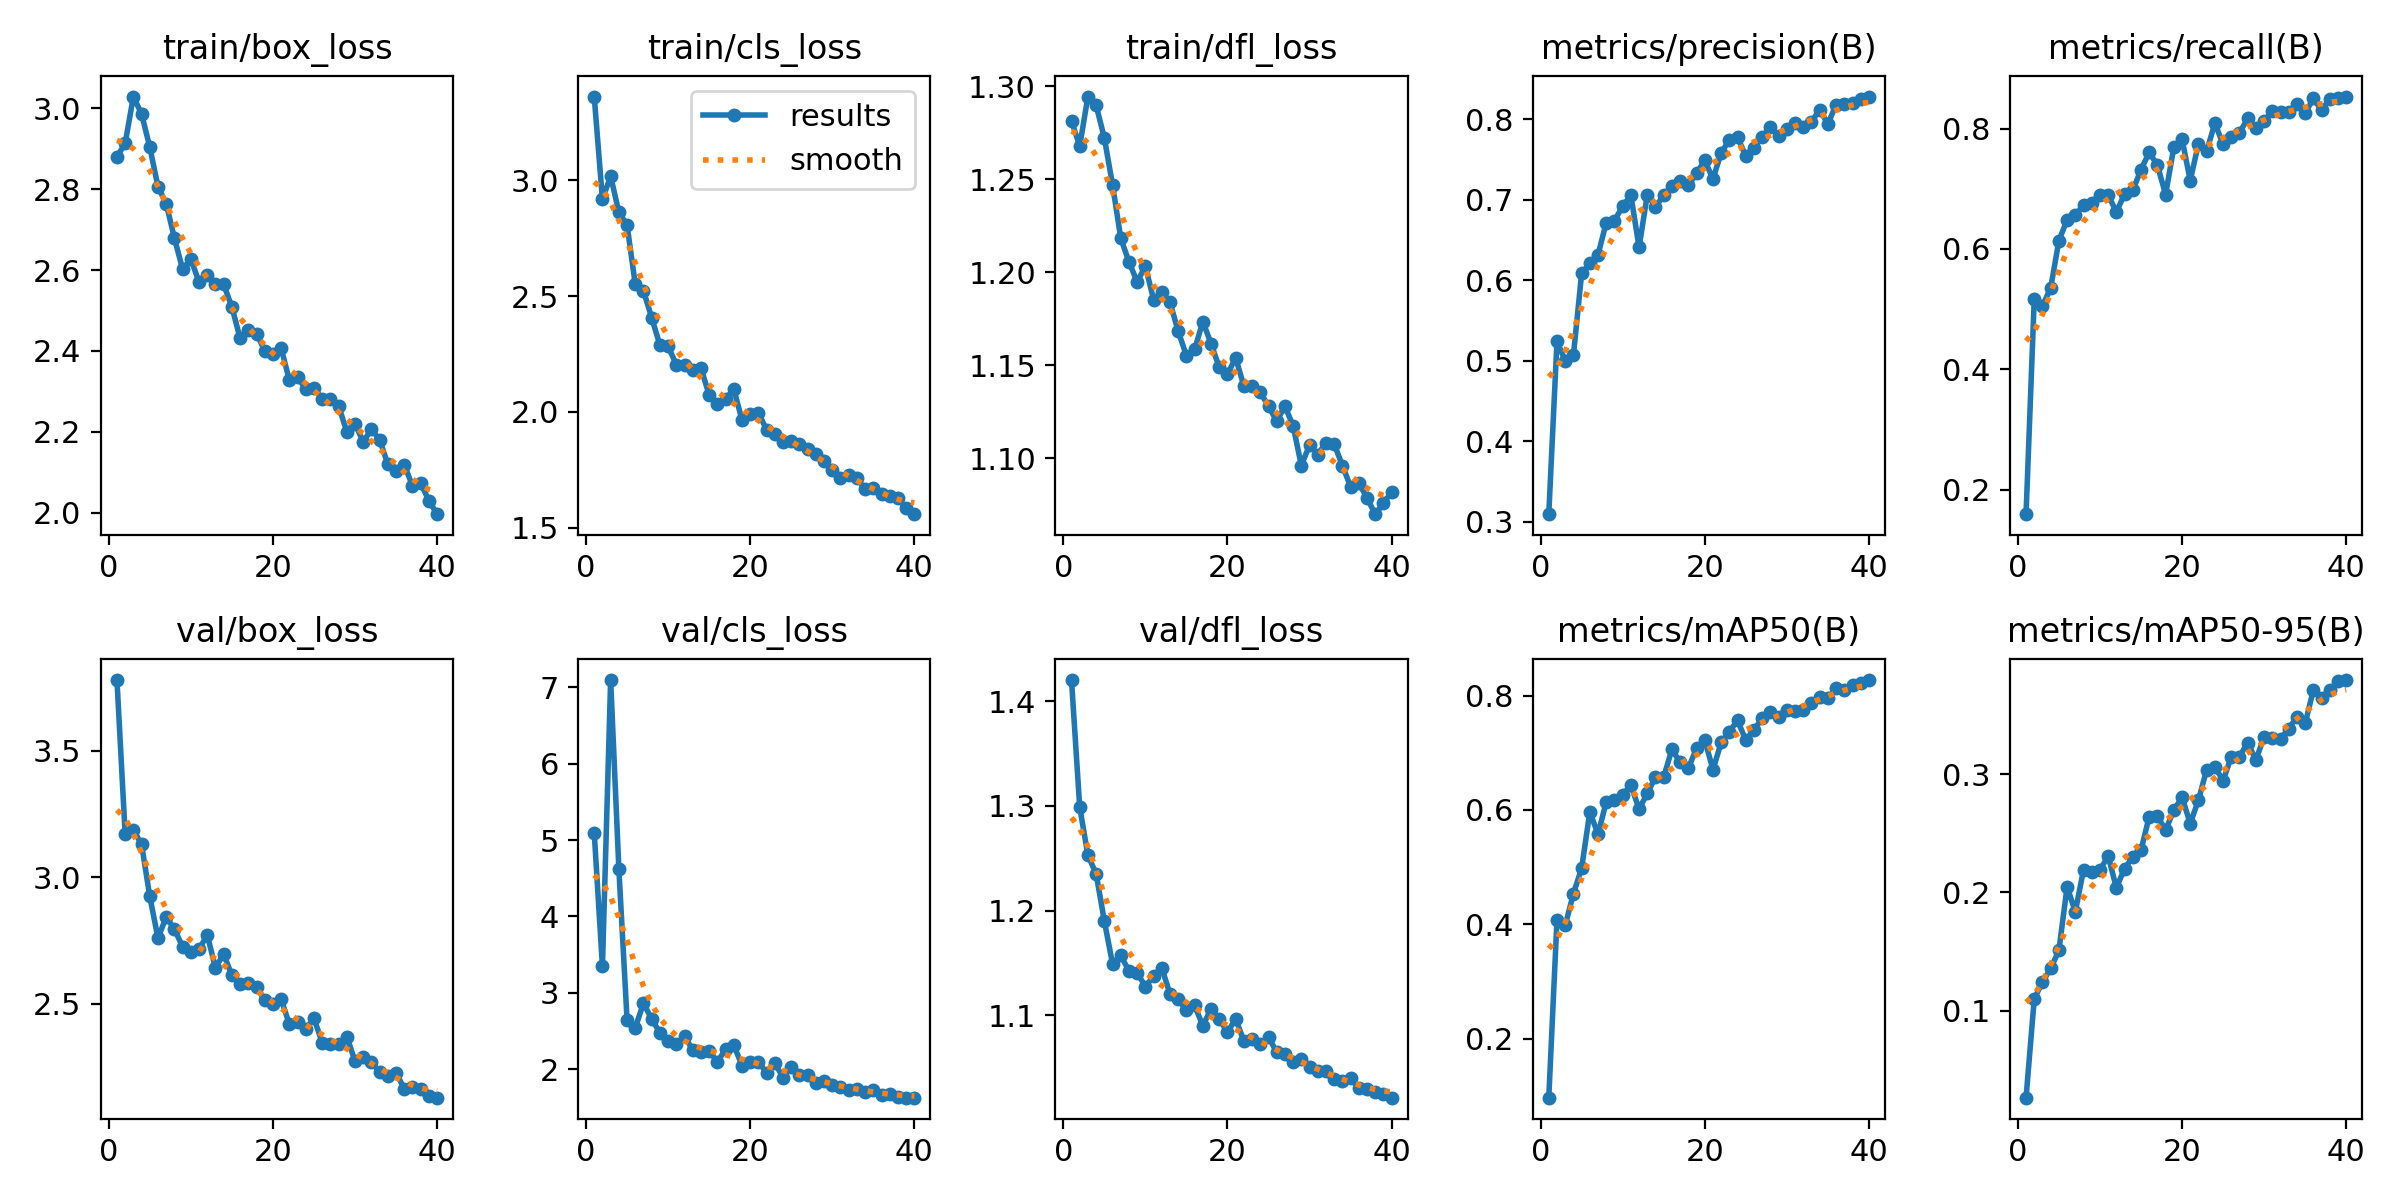

The table this chart was drawn from, first rows:
epoch, time, train/box_loss, train/cls_loss, train/dfl_loss, metrics/precision(B), metrics/recall(B), metrics/mAP50(B), metrics/mAP50-95(B), val/box_loss, val/cls_loss, val/dfl_loss, lr/pg0, lr/pg1, lr/pg2
1, 102, 2.88, 3.362, 1.281, 0.3097, 0.1591, 0.09648, 0.02622, 3.779, 5.095, 1.42, 0.0006615, 0.0006615, 0.0006615
2, 196.7, 2.913, 2.918, 1.268, 0.524, 0.5172, 0.4074, 0.1099, 3.17, 3.347, 1.299, 0.001295, 0.001295, 0.001295
3, 309.8, 3.029, 3.019, 1.295, 0.5003, 0.5055, 0.3978, 0.124, 3.186, 7.096, 1.253, 0.001896, 0.001896, 0.001896
4, 416, 2.986, 2.862, 1.29, 0.5067, 0.5351, 0.4536, 0.1356, 3.13, 4.626, 1.235, 0.001852, 0.001852, 0.001852
5, 504.2, 2.904, 2.808, 1.272, 0.6084, 0.6137, 0.4978, 0.1508, 2.924, 2.646, 1.19, 0.001802, 0.001802, 0.001802
6, 602.6, 2.806, 2.551, 1.247, 0.6208, 0.6482, 0.5967, 0.2047, 2.759, 2.543, 1.149, 0.001752, 0.001752, 0.001752
7, 706.8, 2.764, 2.523, 1.218, 0.6316, 0.6562, 0.5575, 0.1836, 2.843, 2.863, 1.157, 0.001703, 0.001703, 0.001703
8, 794.1, 2.679, 2.407, 1.206, 0.6716, 0.6727, 0.6141, 0.219, 2.794, 2.655, 1.142, 0.001654, 0.001654, 0.001654
9, 881.9, 2.602, 2.289, 1.195, 0.674, 0.6767, 0.6168, 0.2171, 2.726, 2.477, 1.141, 0.001604, 0.001604, 0.001604
10, 969.5, 2.627, 2.283, 1.203, 0.6917, 0.6901, 0.627, 0.2188, 2.706, 2.37, 1.127, 0.001554, 0.001554, 0.001554
11, 1066, 2.57, 2.205, 1.185, 0.7057, 0.6898, 0.6432, 0.2308, 2.715, 2.324, 1.137, 0.001505, 0.001505, 0.001505
12, 1175, 2.587, 2.202, 1.189, 0.6408, 0.6612, 0.6017, 0.2039, 2.771, 2.429, 1.145, 0.001455, 0.001455, 0.001455
13, 1261, 2.565, 2.182, 1.184, 0.7061, 0.6913, 0.6289, 0.22, 2.642, 2.253, 1.12, 0.001406, 0.001406, 0.001406
14, 1348, 2.564, 2.19, 1.168, 0.691, 0.6975, 0.6579, 0.2302, 2.696, 2.22, 1.115, 0.001357, 0.001357, 0.001357
15, 1435, 2.509, 2.073, 1.155, 0.7054, 0.7315, 0.6573, 0.2355, 2.612, 2.243, 1.105, 0.001307, 0.001307, 0.001307
16, 1522, 2.431, 2.033, 1.159, 0.7173, 0.7605, 0.7063, 0.2642, 2.579, 2.091, 1.109, 0.001257, 0.001257, 0.001257
17, 1609, 2.452, 2.056, 1.174, 0.7236, 0.7392, 0.6833, 0.2643, 2.582, 2.265, 1.09, 0.001208, 0.001208, 0.001208
18, 1696, 2.443, 2.099, 1.162, 0.7177, 0.6904, 0.6729, 0.2529, 2.565, 2.317, 1.106, 0.001159, 0.001159, 0.001159
19, 1782, 2.4, 1.965, 1.149, 0.7326, 0.7688, 0.7077, 0.2693, 2.513, 2.047, 1.097, 0.001109, 0.001109, 0.001109
20, 1869, 2.392, 1.99, 1.145, 0.7489, 0.7828, 0.7229, 0.2806, 2.499, 2.097, 1.084, 0.001059, 0.001059, 0.001059
21, 1956, 2.406, 1.997, 1.154, 0.7257, 0.7135, 0.6704, 0.2582, 2.518, 2.098, 1.097, 0.00101, 0.00101, 0.00101
22, 2043, 2.328, 1.922, 1.139, 0.758, 0.775, 0.7181, 0.2781, 2.418, 1.949, 1.075, 0.0009605, 0.0009605, 0.0009605
23, 2129, 2.334, 1.907, 1.139, 0.7743, 0.762, 0.7369, 0.3038, 2.427, 2.084, 1.077, 0.000911, 0.000911, 0.000911
24, 2216, 2.306, 1.87, 1.136, 0.7776, 0.8093, 0.7568, 0.3062, 2.4, 1.885, 1.073, 0.0008615, 0.0008615, 0.0008615
25, 2303, 2.309, 1.874, 1.128, 0.7539, 0.774, 0.722, 0.2945, 2.442, 2.032, 1.079, 0.000812, 0.000812, 0.000812
26, 2390, 2.28, 1.863, 1.12, 0.7647, 0.7864, 0.7405, 0.3148, 2.346, 1.928, 1.065, 0.0007625, 0.0007625, 0.0007625
27, 2477, 2.282, 1.842, 1.128, 0.778, 0.7925, 0.7604, 0.3148, 2.342, 1.918, 1.063, 0.000713, 0.000713, 0.000713
28, 2564, 2.265, 1.818, 1.117, 0.79, 0.8173, 0.7711, 0.3268, 2.342, 1.816, 1.055, 0.0006635, 0.0006635, 0.0006635
29, 2651, 2.199, 1.788, 1.096, 0.7786, 0.8016, 0.7618, 0.312, 2.37, 1.84, 1.058, 0.000614, 0.000614, 0.000614
30, 2738, 2.22, 1.749, 1.107, 0.7876, 0.8119, 0.775, 0.3318, 2.273, 1.789, 1.05, 0.0005645, 0.0005645, 0.0005645
31, 2824, 2.175, 1.717, 1.102, 0.7957, 0.8293, 0.7734, 0.3309, 2.29, 1.769, 1.047, 0.000515, 0.000515, 0.000515
32, 2911, 2.206, 1.729, 1.108, 0.7901, 0.8281, 0.7752, 0.3301, 2.268, 1.733, 1.046, 0.0004655, 0.0004655, 0.0004655
33, 2998, 2.18, 1.715, 1.108, 0.7962, 0.8281, 0.7866, 0.3385, 2.23, 1.742, 1.039, 0.000416, 0.000416, 0.000416
34, 3085, 2.119, 1.666, 1.096, 0.8118, 0.8401, 0.7979, 0.3486, 2.215, 1.699, 1.037, 0.0003665, 0.0003665, 0.0003665
35, 3172, 2.104, 1.673, 1.085, 0.7939, 0.8256, 0.7953, 0.3429, 2.227, 1.729, 1.04, 0.000317, 0.000317, 0.000317
36, 3259, 2.118, 1.647, 1.087, 0.8178, 0.8501, 0.814, 0.3713, 2.164, 1.66, 1.031, 0.0002675, 0.0002675, 0.0002675
37, 3346, 2.067, 1.636, 1.079, 0.8184, 0.831, 0.81, 0.3642, 2.172, 1.67, 1.029, 0.000218, 0.000218, 0.000218
38, 3432, 2.072, 1.627, 1.07, 0.8202, 0.8486, 0.8178, 0.3715, 2.161, 1.641, 1.027, 0.0001685, 0.0001685, 0.0001685
39, 3519, 2.03, 1.585, 1.076, 0.8243, 0.8507, 0.8222, 0.3787, 2.135, 1.627, 1.024, 0.000119, 0.000119, 0.000119
40, 3606, 1.996, 1.558, 1.082, 0.828, 0.8533, 0.8273, 0.3797, 2.128, 1.629, 1.021, 6.95e-05, 6.95e-05, 6.95e-05
